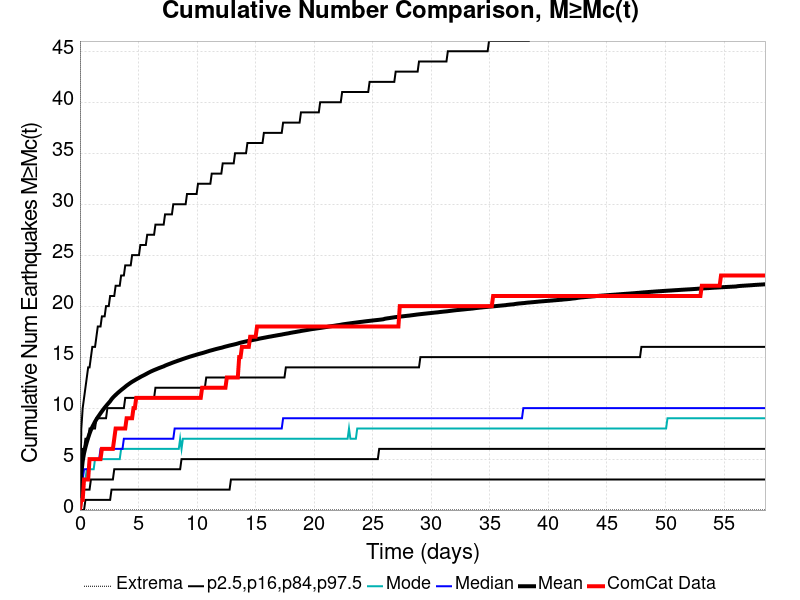

Data behind this chart, as committed beside it:
Time (days), ComCat Data, Simulation Mean, Simulation Median, Simulation Mode, Simulation Minimum, Simulation Maximum, 2.5 %-ile, 16 %-ile, 84 %-ile, 97.5 %-ile
0.0, 0.0, 0.0, 0.0, 0.0, 0.0, 0.0, 0.0, 0.0, 0.0, 0.0
0.1172, 1.0, 3.588, 3.0, 2.0, 0.0, 1967, 0.0, 1.0, 5.0, 8.0
0.2344, 1.0, 4.79, 3.0, 3.0, 0.0, 2526, 0.0, 2.0, 6.0, 10.0
0.3517, 3.0, 5.575, 4.0, 3.0, 0.0, 2860, 0.0, 2.0, 6.0, 11.0
0.4689, 3.0, 6.15, 4.0, 3.0, 0.0, 3062, 1.0, 2.0, 7.0, 12.0
0.5861, 3.0, 6.647, 4.0, 4.0, 0.0, 3238, 1.0, 2.0, 7.0, 13.0
0.7033, 3.0, 7.095, 4.0, 4.0, 0.0, 3353, 1.0, 2.0, 7.0, 14.0
0.8206, 5.0, 7.506, 5.0, 4.0, 0.0, 3454, 1.0, 2.0, 8.0, 14.0
0.9378, 5.0, 7.86, 5.0, 4.0, 0.0, 3649, 1.0, 3.0, 8.0, 15.0
1.055, 5.0, 8.146, 5.0, 4.0, 0.0, 3996, 1.0, 3.0, 8.0, 16.0
1.172, 5.0, 8.407, 5.0, 4.0, 0.0, 4268, 1.0, 3.0, 8.0, 16.0
1.289, 5.0, 8.669, 5.0, 5.0, 0.0, 4452, 1.0, 3.0, 8.0, 16.0
1.407, 5.0, 8.897, 5.0, 5.0, 0.0, 4610, 1.0, 3.0, 9.0, 17.0
1.524, 5.0, 9.106, 5.0, 5.0, 0.0, 4733, 1.0, 3.0, 9.0, 18.0
1.641, 5.0, 9.296, 5.0, 5.0, 0.0, 4860, 1.0, 3.0, 9.0, 18.0
1.758, 5.0, 9.494, 6.0, 5.0, 0.0, 4948, 1.0, 3.0, 9.0, 18.0
1.876, 6.0, 9.682, 6.0, 5.0, 0.0, 5048, 1.0, 3.0, 9.0, 19.0
1.993, 6.0, 9.863, 6.0, 5.0, 0.0, 5178, 1.0, 3.0, 9.0, 19.0
2.11, 6.0, 10.04, 6.0, 5.0, 0.0, 5267, 1.0, 3.0, 9.0, 19.0
2.227, 6.0, 10.2, 6.0, 5.0, 0.0, 5341, 1.0, 3.0, 9.0, 20.0
2.344, 6.0, 10.36, 6.0, 5.0, 0.0, 5411, 1.0, 3.0, 10.0, 20.0
2.462, 6.0, 10.52, 6.0, 5.0, 0.0, 5479, 1.0, 3.0, 10.0, 20.0
2.579, 6.0, 10.67, 6.0, 5.0, 0.0, 5560, 1.0, 3.0, 10.0, 21.0
2.696, 6.0, 10.87, 6.0, 5.0, 0.0, 5621, 2.0, 3.0, 10.0, 21.0
2.813, 6.0, 11.02, 6.0, 5.0, 0.0, 5686, 2.0, 3.0, 10.0, 21.0
2.931, 7.0, 11.16, 6.0, 5.0, 0.0, 5749, 2.0, 4.0, 10.0, 21.0
3.048, 8.0, 11.29, 6.0, 5.0, 0.0, 5804, 2.0, 4.0, 10.0, 22.0
3.165, 8.0, 11.42, 6.0, 5.0, 0.0, 5853, 2.0, 4.0, 10.0, 22.0
3.282, 8.0, 11.54, 6.0, 5.0, 0.0, 5904, 2.0, 4.0, 10.0, 22.0
3.399, 8.0, 11.65, 6.0, 5.0, 0.0, 5981, 2.0, 4.0, 10.0, 22.0
3.517, 8.0, 11.77, 6.0, 6.0, 0.0, 6032, 2.0, 4.0, 10.0, 23.0
3.634, 8.0, 11.88, 6.0, 6.0, 0.0, 6070, 2.0, 4.0, 10.0, 23.0
3.751, 8.0, 11.98, 7.0, 6.0, 0.0, 6111, 2.0, 4.0, 10.0, 23.0
3.868, 8.0, 12.09, 7.0, 6.0, 0.0, 6158, 2.0, 4.0, 11.0, 24.0
3.986, 9.0, 12.2, 7.0, 6.0, 0.0, 6195, 2.0, 4.0, 11.0, 24.0
4.103, 9.0, 12.3, 7.0, 6.0, 0.0, 6250, 2.0, 4.0, 11.0, 24.0
4.22, 9.0, 12.4, 7.0, 6.0, 0.0, 6281, 2.0, 4.0, 11.0, 24.0
4.337, 9.0, 12.49, 7.0, 6.0, 0.0, 6315, 2.0, 4.0, 11.0, 24.0
4.454, 9.0, 12.58, 7.0, 6.0, 0.0, 6349, 2.0, 4.0, 11.0, 25.0
4.572, 10.0, 12.66, 7.0, 6.0, 0.0, 6394, 2.0, 4.0, 11.0, 25.0
4.689, 10.0, 12.74, 7.0, 6.0, 0.0, 6429, 2.0, 4.0, 11.0, 25.0
4.806, 11.0, 12.82, 7.0, 6.0, 0.0, 6460, 2.0, 4.0, 11.0, 25.0
4.923, 11.0, 12.89, 7.0, 6.0, 0.0, 6486, 2.0, 4.0, 11.0, 25.0
5.041, 11.0, 12.97, 7.0, 6.0, 0.0, 6516, 2.0, 4.0, 11.0, 25.0
5.158, 11.0, 13.05, 7.0, 6.0, 0.0, 6550, 2.0, 4.0, 11.0, 26.0
5.275, 11.0, 13.12, 7.0, 6.0, 0.0, 6576, 2.0, 4.0, 11.0, 26.0
5.392, 11.0, 13.19, 7.0, 6.0, 0.0, 6602, 2.0, 4.0, 11.0, 26.0
5.509, 11.0, 13.25, 7.0, 6.0, 0.0, 6625, 2.0, 4.0, 11.0, 26.0
5.627, 11.0, 13.33, 7.0, 6.0, 0.0, 6639, 2.0, 4.0, 11.0, 26.0
5.744, 11.0, 13.4, 7.0, 6.0, 0.0, 6668, 2.0, 4.0, 11.0, 27.0
5.861, 11.0, 13.48, 7.0, 6.0, 0.0, 6692, 2.0, 4.0, 11.0, 27.0
5.978, 11.0, 13.54, 7.0, 6.0, 0.0, 6719, 2.0, 4.0, 11.0, 27.0
6.096, 11.0, 13.61, 7.0, 6.0, 0.0, 6753, 2.0, 4.0, 11.0, 27.0
6.213, 11.0, 13.67, 7.0, 6.0, 0.0, 6785, 2.0, 4.0, 11.0, 27.0
6.33, 11.0, 13.73, 7.0, 6.0, 0.0, 6817, 2.0, 4.0, 11.0, 27.0
6.447, 11.0, 13.78, 7.0, 6.0, 0.0, 6834, 2.0, 4.0, 12.0, 28.0
6.564, 11.0, 13.84, 7.0, 6.0, 0.0, 6854, 2.0, 4.0, 12.0, 28.0
6.682, 11.0, 13.89, 7.0, 6.0, 0.0, 6880, 2.0, 4.0, 12.0, 28.0
6.799, 11.0, 13.95, 7.0, 6.0, 0.0, 6898, 2.0, 4.0, 12.0, 28.0
6.916, 11.0, 14, 7.0, 6.0, 0.0, 6920, 2.0, 4.0, 12.0, 28.0
... 440 more rows
